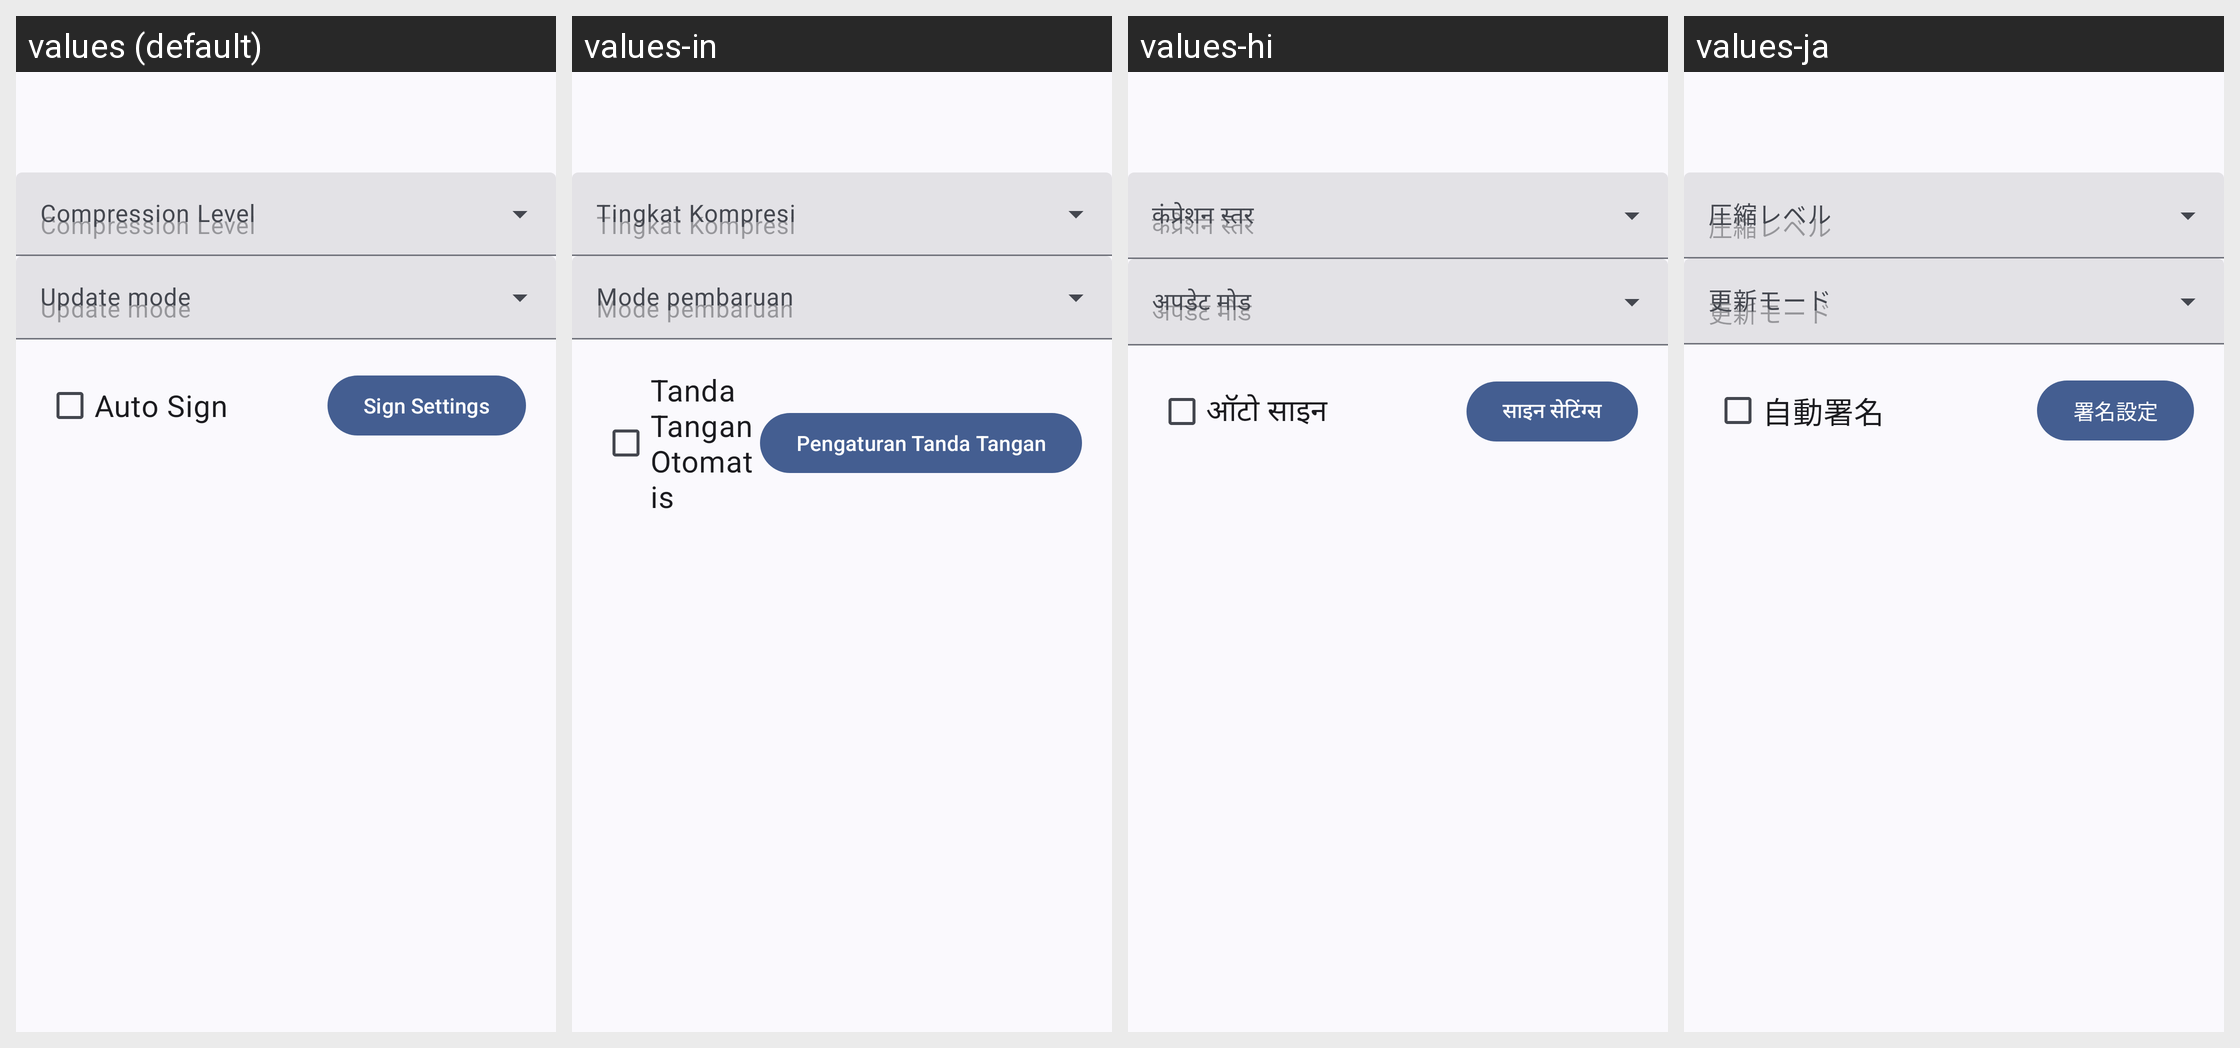

Translations of the strings shown on this Android screen, per locale in the grid:
Android screen res/layout/dialog_add_to_zip.xml rendered under 4 locales, left to right: values (default), values-in, values-hi, values-ja. Device: Nexus 5 (rendered at 1080×1920; each locale shown at half size, 540×960, under a caption strip naming it); theme Theme.MyApp.System.
Other locales in the repository, not shown: values-ar, values-de, values-es, values-fa, values-fr, values-it, values-ko, values-pt, values-ru, values-th, values-tr, values-vi, values-zh-rCN.
Strings drawn on this screen, with the default value and each locale's value (text and hints the layout hard-codes, and strings that could not be matched under every locale, appear in the picture but are not listed):

compression_level
  values: Compression Level
  values-in: Tingkat Kompresi
  values-hi: कंप्रेशन स्तर
  values-ja: 圧縮レベル

update_mode
  values: Update mode
  values-in: Mode pembaruan
  values-hi: अपडेट मोड
  values-ja: 更新モード

auto_sign
  values: Auto Sign
  values-in: Tanda Tangan Otomatis
  values-hi: ऑटो साइन
  values-ja: 自動署名

sign_set
  values: Sign Settings
  values-in: Pengaturan Tanda Tangan
  values-hi: साइन सेटिंग्स
  values-ja: 署名設定
